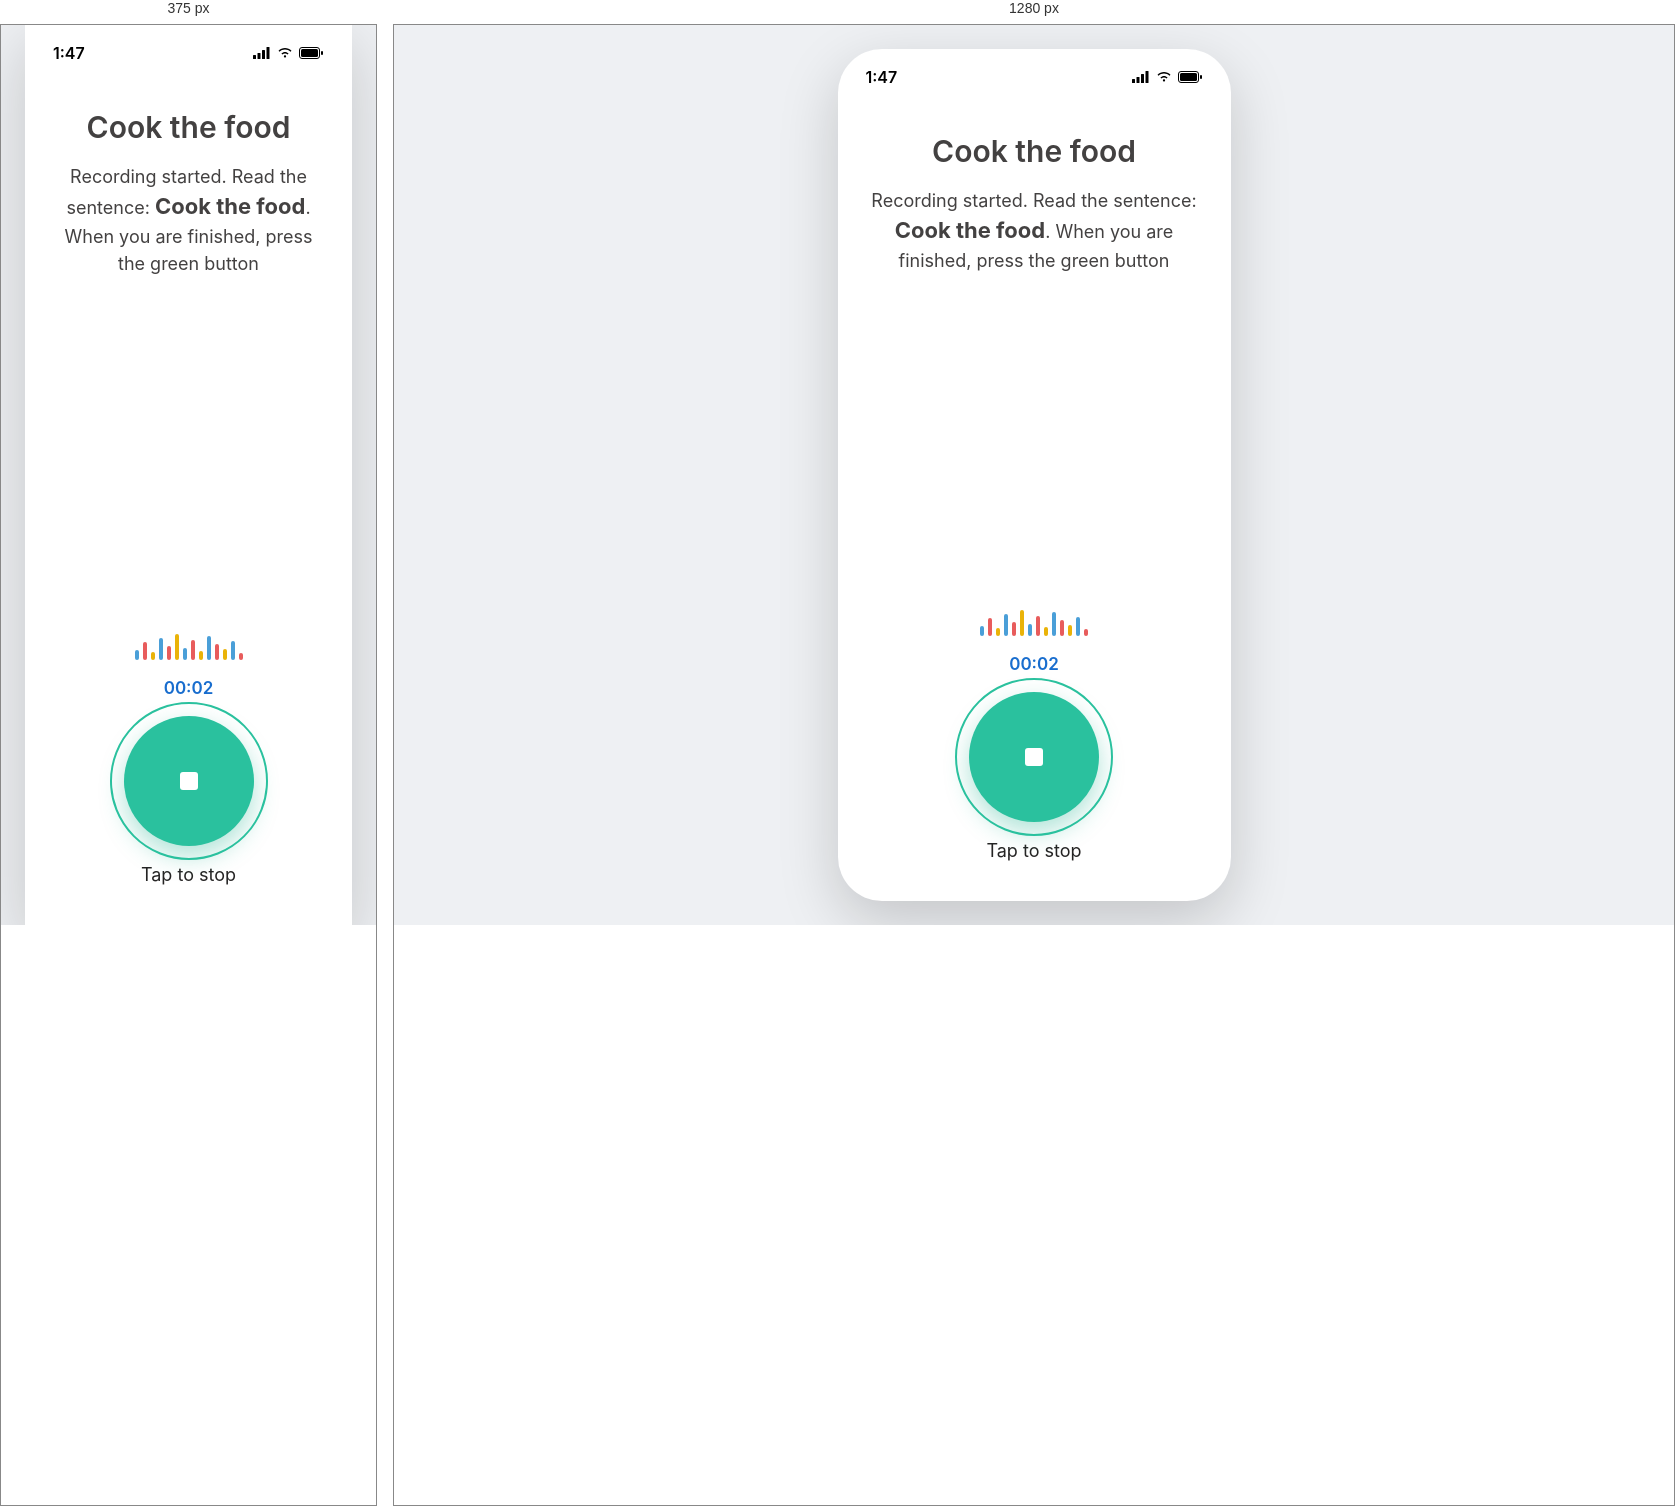
Rendered at 375 px and 1280 px, left to right.

<!-- file: record-active.html -->
<!DOCTYPE html>
<html lang="en">
<head>
<meta charset="UTF-8">
<meta name="viewport" content="width=device-width, initial-scale=1.0">
<title>HearO - Recording</title>
<link rel="preconnect" href="https://fonts.googleapis.com">
<link rel="preconnect" href="https://fonts.gstatic.com" crossorigin>
<link href="https://fonts.googleapis.com/css2?family=Inter:wght@400;500;600;700;800&display=swap" rel="stylesheet">
<link rel="stylesheet" href="/Mobile%20app/style.css?v=30">
<script src="/Mobile%20app/font-scale.js?v=29"></script>
<script src="/Mobile%20app/proto-controls.js?v=3" defer></script>
</head>
<body>

  <div class="phone-frame">
    <div class="status-bar">
      <span class="status-time">1:47</span>
      <div class="status-icons">
        <svg width="18" height="12" viewBox="0 0 18 12" fill="none" xmlns="http://www.w3.org/2000/svg"><rect x="0" y="8" width="3" height="4" rx="0.5" fill="black"/><rect x="4.5" y="6" width="3" height="6" rx="0.5" fill="black"/><rect x="9" y="3" width="3" height="9" rx="0.5" fill="black"/><rect x="13.5" y="0" width="3" height="12" rx="0.5" fill="black"/></svg>
        <svg width="16" height="12" viewBox="0 0 16 12" fill="none" xmlns="http://www.w3.org/2000/svg"><path d="M8 10.5C8.6 10.5 9.1 10 9.1 9.4C9.1 8.8 8.6 8.3 8 8.3C7.4 8.3 6.9 8.8 6.9 9.4C6.9 10 7.4 10.5 8 10.5Z" fill="black"/><path d="M8 6.5C9 6.5 9.9 6.9 10.6 7.6L11.6 6.6C10.6 5.6 9.4 5 8 5C6.6 5 5.4 5.6 4.4 6.6L5.4 7.6C6.1 6.9 7 6.5 8 6.5Z" fill="black"/><path d="M8 2.5C10.1 2.5 12 3.3 13.5 4.8L14.5 3.8C12.7 2 10.5 1 8 1C5.5 1 3.3 2 1.5 3.8L2.5 4.8C4 3.3 5.9 2.5 8 2.5Z" fill="black"/></svg>
        <svg width="25" height="12" viewBox="0 0 25 12" fill="none" xmlns="http://www.w3.org/2000/svg"><rect x="0.5" y="0.5" width="20" height="11" rx="2.5" stroke="black"/><rect x="2" y="2" width="17" height="8" rx="1.5" fill="black"/><rect x="22" y="4" width="2" height="4" rx="1" fill="black"/></svg>
      </div>
    </div>

    <div class="record-content">
      <h1 class="record-title">Cook the food</h1>
      <p class="record-instructions" id="recordInstructions">Recording started. Read the sentence: <strong>Cook the food</strong>. When you are finished, press the green button</p>

      <div class="record-controls">
        <div class="waveform">
          <span style="height:10px"></span><span style="height:18px"></span><span style="height:8px"></span>
          <span style="height:22px"></span><span style="height:14px"></span><span style="height:26px"></span>
          <span style="height:12px"></span><span style="height:20px"></span><span style="height:9px"></span>
          <span style="height:24px"></span><span style="height:16px"></span><span style="height:11px"></span>
          <span style="height:19px"></span><span style="height:7px"></span>
        </div>
        <span class="record-timer" id="timer">00:02</span>
        <button type="button" class="mic-btn recording" id="stopBtn" onclick="handleStop()">
          <svg width="36" height="36" viewBox="0 0 24 24" fill="none" xmlns="http://www.w3.org/2000/svg">
            <rect x="6" y="6" width="12" height="12" rx="2" fill="#fff"/>
          </svg>
        </button>
        <span class="record-caption">Tap to stop</span>
      </div>
    </div>
  </div>

<script>
  if ((new URLSearchParams(window.location.search).get("mode") || "daily") !== "training") {
    document.getElementById("recordInstructions").hidden = true;
  }

  let seconds = 2;
  const timerEl = document.getElementById("timer");
  setInterval(() => {
    seconds++;
    const m = String(Math.floor(seconds / 60)).padStart(2, "0");
    const s = String(seconds % 60).padStart(2, "0");
    timerEl.textContent = `${m}:${s}`;
  }, 1000);

  function handleStop() {
    const mode = new URLSearchParams(window.location.search).get("mode") || "daily";
    if (mode === "training") {
      window.location.href = "/Mobile%20app/record-success.html";
    } else {
      window.location.href = "/Mobile%20app/record-sending.html";
    }
  }
</script>
</body>
</html>


/* @media block from style.css */
@media (min-width: 421px) {
  .phone-frame {
    transform: scale(min(1, (100vh - 64px) / 852px, (100vw - 64px) / 393px));
    transform-origin: center center;
  }
}

/* @media block from style.css */
@media (max-width: 420px) {
  .phone-frame {
    width: 100%;
    height: 100vh;
    border-radius: 0;
  }
}